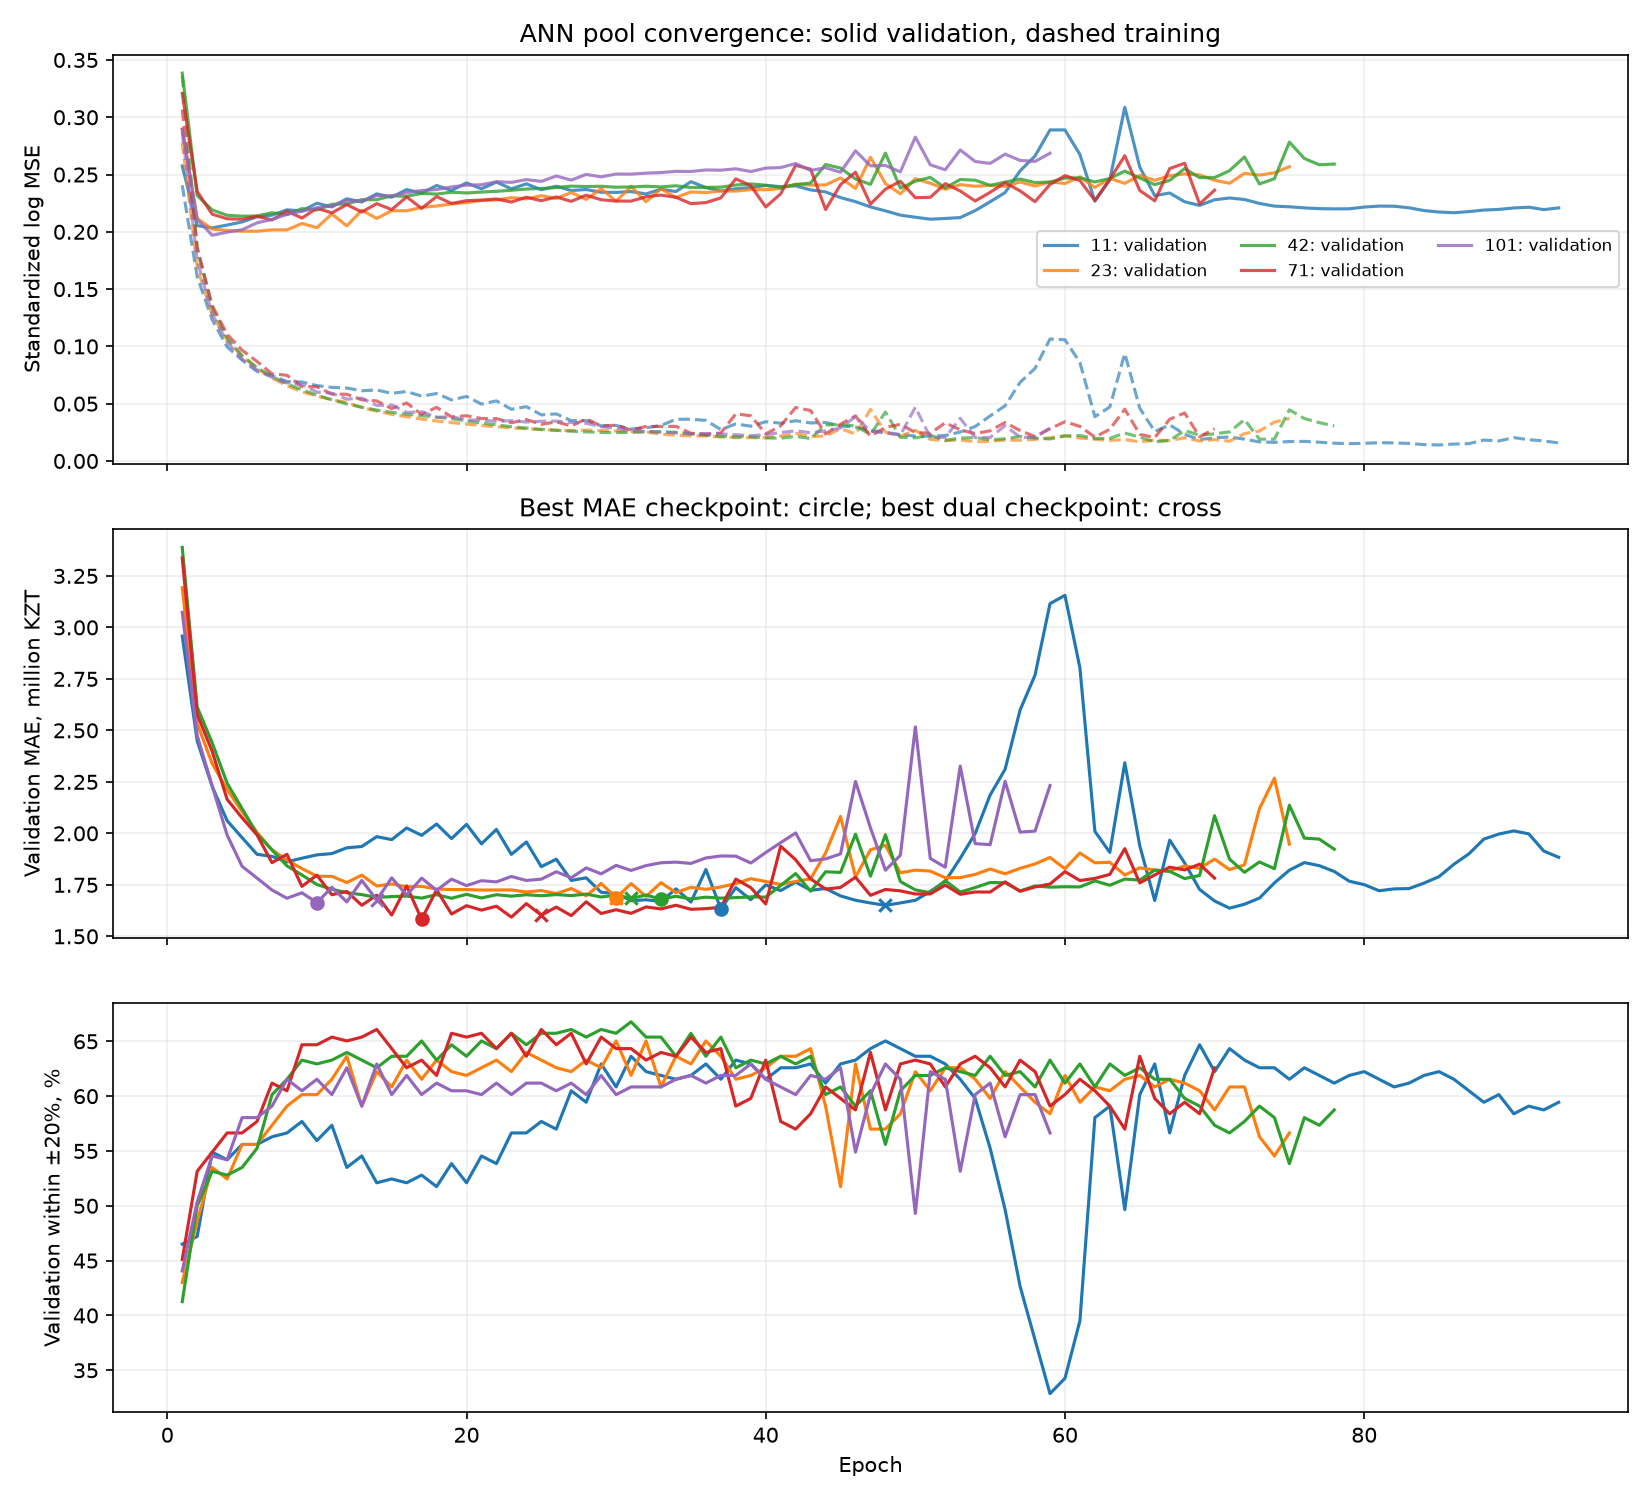

The table this chart was drawn from, first rows:
feature_set, seed, epoch, train_scaled_log_mse, val_scaled_log_mse, train_mae_kzt, val_mae_kzt, val_within_20pct, mae_kzt, within_20pct, median_ape, dual_score, best_mae, best_dual
corrected_plus_literal_steering, 11, 1, 0.2406, 0.2574, 3011624, 2958213, 0.465, 2958213, 0.465, 0.2185, 1.645, True, True
corrected_plus_literal_steering, 11, 2, 0.1608, 0.2054, 2518700, 2448773, 0.472, 2448773, 0.472, 0.2185, 1.479, True, True
corrected_plus_literal_steering, 11, 3, 0.1234, 0.2034, 2162967, 2227931, 0.549, 2227931, 0.549, 0.1827, 1.305, True, True
corrected_plus_literal_steering, 11, 4, 0.09955, 0.2059, 1961967, 2061366, 0.542, 2061366, 0.542, 0.1798, 1.263, True, True
corrected_plus_literal_steering, 11, 5, 0.08807, 0.2086, 1817038, 1979251, 0.5559, 1979251, 0.5559, 0.1817, 1.219, True, True
corrected_plus_literal_steering, 11, 6, 0.07814, 0.2131, 1687821, 1898095, 0.5559, 1898095, 0.5559, 0.1693, 1.194, True, True
corrected_plus_literal_steering, 11, 7, 0.07446, 0.2145, 1636077, 1888336, 0.5629, 1888336, 0.5629, 0.1638, 1.181, True, True
corrected_plus_literal_steering, 11, 8, 0.06931, 0.2192, 1564478, 1861639, 0.5664, 1861639, 0.5664, 0.163, 1.168, True, True
corrected_plus_literal_steering, 11, 9, 0.06893, 0.2182, 1557292, 1879369, 0.5769, 1879369, 0.5769, 0.1603, 1.159, False, True
corrected_plus_literal_steering, 11, 10, 0.0658, 0.225, 1527334, 1895549, 0.5594, 1895549, 0.5594, 0.1692, 1.188, False, False
corrected_plus_literal_steering, 11, 11, 0.06425, 0.2217, 1495111, 1901803, 0.5734, 1901803, 0.5734, 0.1688, 1.171, False, False
corrected_plus_literal_steering, 11, 12, 0.06364, 0.2288, 1507845, 1929900, 0.535, 1929900, 0.535, 0.1776, 1.233, False, False
corrected_plus_literal_steering, 11, 13, 0.06131, 0.226, 1472498, 1936108, 0.5455, 1936108, 0.5455, 0.1762, 1.22, False, False
corrected_plus_literal_steering, 11, 14, 0.06194, 0.2331, 1520156, 1984107, 0.521, 1984107, 0.521, 0.1847, 1.268, False, False
corrected_plus_literal_steering, 11, 15, 0.05908, 0.2302, 1471745, 1969497, 0.5245, 1969497, 0.5245, 0.1843, 1.259, False, False
corrected_plus_literal_steering, 11, 16, 0.06062, 0.2369, 1542650, 2026175, 0.521, 2026175, 0.521, 0.1846, 1.281, False, False
corrected_plus_literal_steering, 11, 17, 0.05655, 0.2338, 1459899, 1990295, 0.528, 1990295, 0.528, 0.1825, 1.261, False, False
corrected_plus_literal_steering, 11, 18, 0.05888, 0.2404, 1547004, 2045358, 0.5175, 2045358, 0.5175, 0.1904, 1.292, False, False
corrected_plus_literal_steering, 11, 19, 0.05326, 0.2361, 1422886, 1974490, 0.5385, 1974490, 0.5385, 0.1852, 1.241, False, False
corrected_plus_literal_steering, 11, 20, 0.05631, 0.2427, 1518649, 2043720, 0.521, 2043720, 0.521, 0.1911, 1.287, False, False
corrected_plus_literal_steering, 11, 21, 0.04967, 0.2376, 1368748, 1949084, 0.5455, 1949084, 0.5455, 0.1725, 1.224, False, False
corrected_plus_literal_steering, 11, 22, 0.05245, 0.2434, 1460465, 2019192, 0.5385, 2019192, 0.5385, 0.1874, 1.255, False, False
corrected_plus_literal_steering, 11, 23, 0.04512, 0.2375, 1285438, 1897859, 0.5664, 1897859, 0.5664, 0.1642, 1.179, False, False
corrected_plus_literal_steering, 11, 24, 0.0474, 0.2419, 1356236, 1958223, 0.5664, 1958223, 0.5664, 0.1765, 1.198, False, False
corrected_plus_literal_steering, 11, 25, 0.04024, 0.2368, 1189750, 1838222, 0.5769, 1838222, 0.5769, 0.1494, 1.147, True, True
corrected_plus_literal_steering, 11, 26, 0.04111, 0.2398, 1218692, 1874666, 0.5699, 1874666, 0.5699, 0.1566, 1.168, False, False
corrected_plus_literal_steering, 11, 27, 0.0352, 0.236, 1082108, 1771379, 0.6049, 1771379, 0.6049, 0.151, 1.088, True, True
corrected_plus_literal_steering, 11, 28, 0.03528, 0.2369, 1083360, 1784064, 0.5944, 1784064, 0.5944, 0.1515, 1.106, False, False
corrected_plus_literal_steering, 11, 29, 0.03057, 0.2345, 987377, 1713900, 0.6294, 1713900, 0.6294, 0.151, 1.036, True, True
corrected_plus_literal_steering, 11, 30, 0.03102, 0.2344, 988398, 1708324, 0.6084, 1708324, 0.6084, 0.1465, 1.063, True, False
corrected_plus_literal_steering, 11, 31, 0.02784, 0.2351, 942497, 1673121, 0.6364, 1673121, 0.6364, 0.15, 1.014, True, True
corrected_plus_literal_steering, 11, 32, 0.02897, 0.2331, 948431, 1677453, 0.6224, 1677453, 0.6224, 0.1494, 1.035, False, False
corrected_plus_literal_steering, 11, 33, 0.03095, 0.2372, 955588, 1669041, 0.6189, 1669041, 0.6189, 0.1496, 1.037, True, False
corrected_plus_literal_steering, 11, 34, 0.03647, 0.2351, 1132334, 1730606, 0.6154, 1730606, 0.6154, 0.1378, 1.061, False, False
corrected_plus_literal_steering, 11, 35, 0.03639, 0.2438, 982068, 1666251, 0.6189, 1666251, 0.6189, 0.1429, 1.036, True, False
corrected_plus_literal_steering, 11, 36, 0.03545, 0.2386, 1205071, 1824461, 0.6294, 1824461, 0.6294, 0.1483, 1.07, False, False
corrected_plus_literal_steering, 11, 37, 0.02743, 0.2357, 993815, 1633495, 0.6154, 1633495, 0.6154, 0.1356, 1.031, True, False
corrected_plus_literal_steering, 11, 38, 0.03233, 0.2375, 1164459, 1736637, 0.6329, 1736637, 0.6329, 0.1442, 1.039, False, False
corrected_plus_literal_steering, 11, 39, 0.03037, 0.2387, 1090377, 1677651, 0.6294, 1677651, 0.6294, 0.1416, 1.025, False, False
corrected_plus_literal_steering, 11, 40, 0.03427, 0.2405, 1210910, 1749642, 0.6154, 1749642, 0.6154, 0.1465, 1.067, False, False
corrected_plus_literal_steering, 11, 41, 0.033, 0.2394, 1175383, 1722222, 0.6259, 1722222, 0.6259, 0.1419, 1.044, False, False
corrected_plus_literal_steering, 11, 42, 0.03507, 0.2401, 1246703, 1763528, 0.6259, 1763528, 0.6259, 0.1415, 1.056, False, False
corrected_plus_literal_steering, 11, 43, 0.03321, 0.2366, 1199206, 1723609, 0.6294, 1723609, 0.6294, 0.1333, 1.039, False, False
corrected_plus_literal_steering, 11, 44, 0.03364, 0.2348, 1222590, 1732225, 0.6119, 1732225, 0.6119, 0.1408, 1.066, False, False
corrected_plus_literal_steering, 11, 45, 0.03064, 0.2299, 1139476, 1696302, 0.6294, 1696302, 0.6294, 0.1336, 1.031, False, False
corrected_plus_literal_steering, 11, 46, 0.02952, 0.2263, 1105671, 1675149, 0.6329, 1675149, 0.6329, 0.1342, 1.02, False, False
corrected_plus_literal_steering, 11, 47, 0.02659, 0.2218, 1013980, 1661971, 0.6434, 1661971, 0.6434, 0.132, 1.001, False, True
corrected_plus_literal_steering, 11, 48, 0.02492, 0.2183, 971944, 1650559, 0.6503, 1650559, 0.6503, 0.1291, 0.9881, False, True
corrected_plus_literal_steering, 11, 49, 0.02304, 0.2146, 899268, 1662232, 0.6434, 1662232, 0.6434, 0.1338, 1.001, False, False
corrected_plus_literal_steering, 11, 50, 0.02173, 0.2127, 853678, 1675031, 0.6364, 1675031, 0.6364, 0.1328, 1.015, False, False
corrected_plus_literal_steering, 11, 51, 0.02159, 0.211, 821084, 1718132, 0.6364, 1718132, 0.6364, 0.134, 1.028, False, False
corrected_plus_literal_steering, 11, 52, 0.02229, 0.2117, 827904, 1767273, 0.6294, 1767273, 0.6294, 0.1454, 1.053, False, False
corrected_plus_literal_steering, 11, 53, 0.02526, 0.2124, 889167, 1878702, 0.6154, 1878702, 0.6154, 0.1538, 1.106, False, False
corrected_plus_literal_steering, 11, 54, 0.0301, 0.2185, 1006119, 1999347, 0.5979, 1999347, 0.5979, 0.1657, 1.167, False, False
corrected_plus_literal_steering, 11, 55, 0.03934, 0.2262, 1226314, 2186126, 0.5524, 2186126, 0.5524, 0.1819, 1.287, False, False
corrected_plus_literal_steering, 11, 56, 0.0482, 0.2343, 1396208, 2311319, 0.4965, 2311319, 0.4965, 0.2036, 1.403, False, False
corrected_plus_literal_steering, 11, 57, 0.06858, 0.2532, 1774553, 2598412, 0.4266, 2598412, 0.4266, 0.2449, 1.587, False, False
corrected_plus_literal_steering, 11, 58, 0.08085, 0.2662, 1986934, 2768393, 0.3776, 2768393, 0.3776, 0.2699, 1.707, False, False
corrected_plus_literal_steering, 11, 59, 0.1064, 0.2889, 2469475, 3115252, 0.3287, 3115252, 0.3287, 0.3018, 1.881, False, False
corrected_plus_literal_steering, 11, 60, 0.1058, 0.289, 2507690, 3155549, 0.3427, 3155549, 0.3427, 0.3014, 1.874, False, False
... 315 more rows
